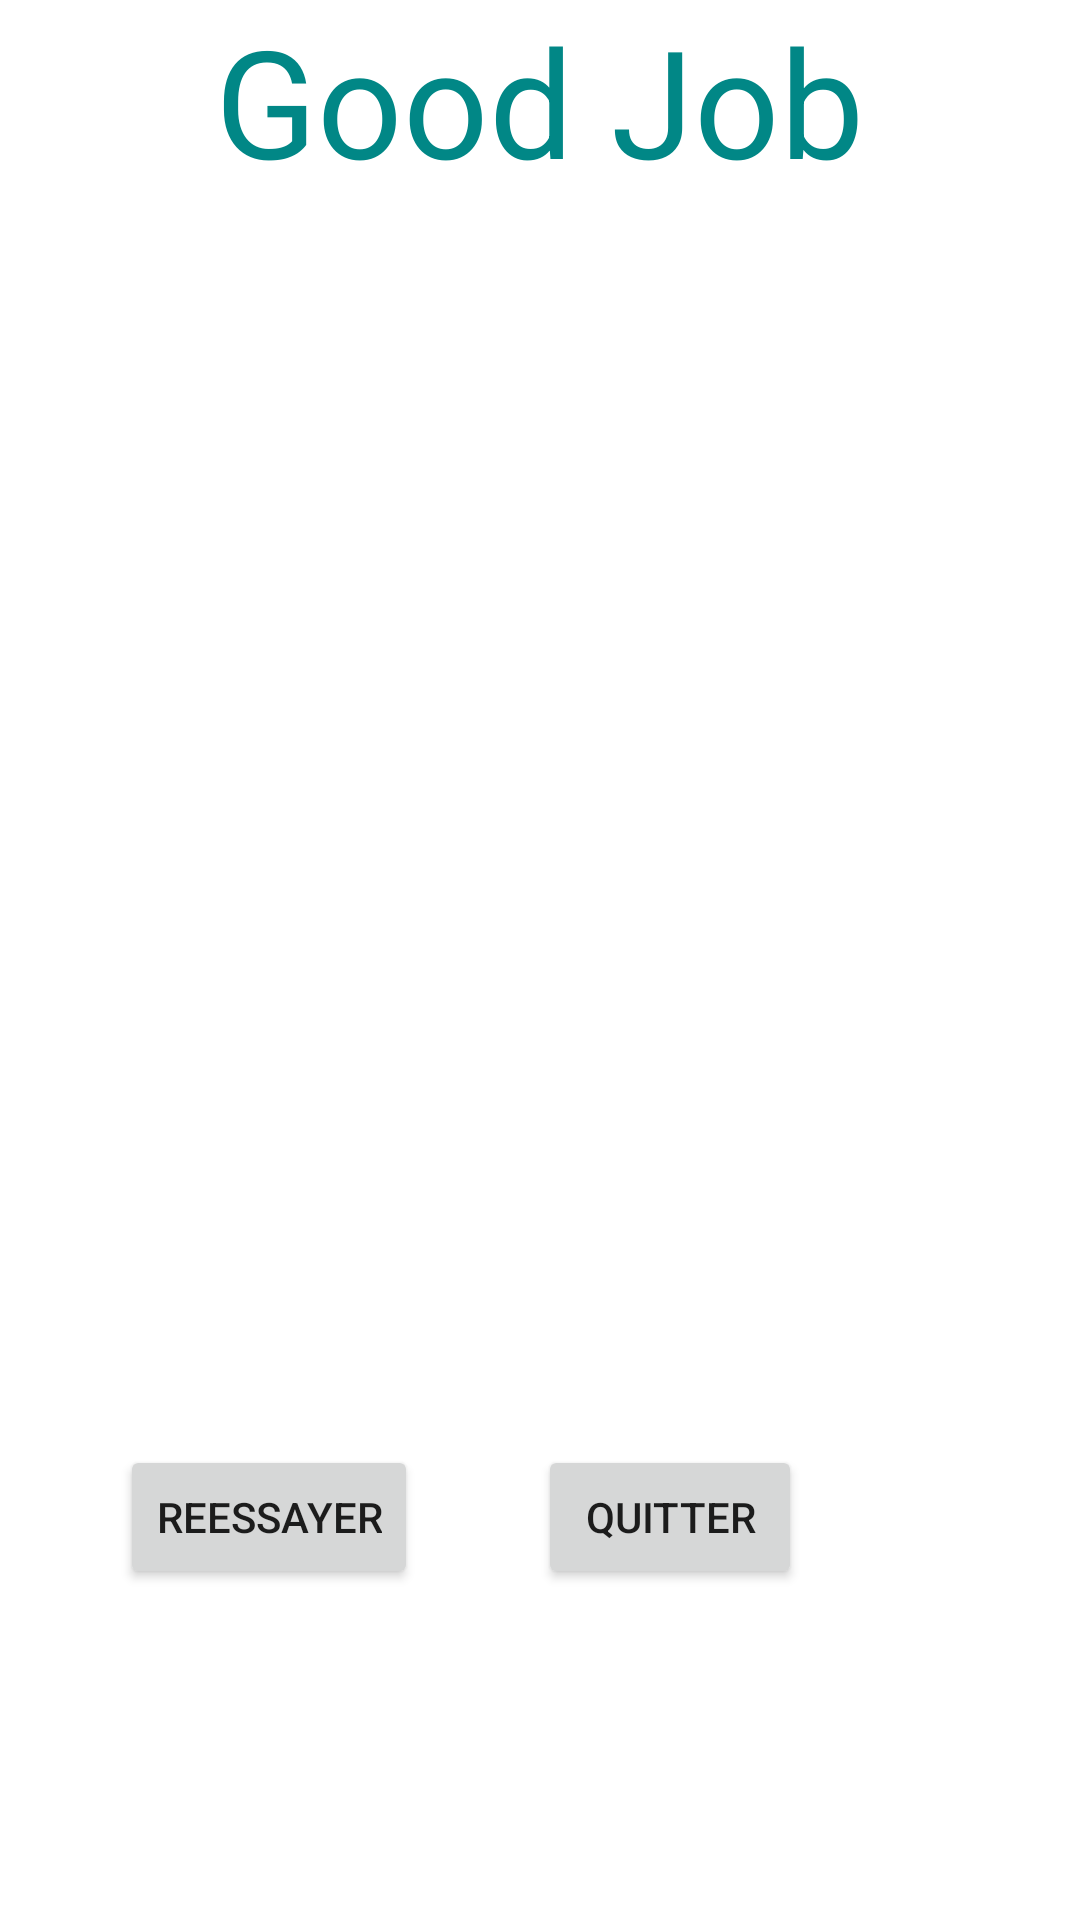

Reconstruct the res/layout file that produces this screen, plus the resources it refers to.
<!-- AndroidManifest.xml: application theme Theme.QuizzAppM12 -->
<!-- res/layout/activity_result.xml -->
<?xml version="1.0" encoding="utf-8"?>
<LinearLayout xmlns:android="http://schemas.android.com/apk/res/android"
    xmlns:app="http://schemas.android.com/apk/res-auto"
    xmlns:tools="http://schemas.android.com/tools"
    android:layout_width="match_parent"
    android:layout_height="match_parent"
    android:layout_margin="25sp"
    android:orientation="vertical"
    tools:context=".ResultActivity">

    <TextView
        android:layout_width="wrap_content"
        android:layout_height="wrap_content"
        android:textAppearance="@style/TextAppearance.AppCompat.Display1"
        android:id="@+id/te1"
        android:text="Good Job"
        android:textSize="50dp"
        android:textColor="@color/teal_700"
        android:layout_gravity="center" />
    <RelativeLayout
        android:id="@+id/progress_layout"
        android:layout_width="200dp"
        android:layout_height="200dp"
        android:layout_margin="100dp">

        <ProgressBar
            android:id="@+id/progress_bar"
            style="?android:attr/progressBarStyleHorizontal"
            android:layout_width="match_parent"
            android:layout_height="match_parent"
            android:layout_marginRight="55dp"
            android:background="@drawable/circular_shape"
            android:indeterminate="false"
            android:progressDrawable="@drawable/circular_progress_bar"
            android:textAlignment="center" />

        <TextView
            android:id="@+id/progress_text"
            android:layout_width="match_parent"
            android:layout_height="wrap_content"
            android:layout_alignParentLeft="true"
            android:layout_alignParentRight="true"
            android:layout_centerVertical="true"
            android:layout_marginRight="60dp"
            android:gravity="center"
            android:textColor="@color/purple_500"
            android:textSize="28sp"
            android:textStyle="bold" />
    </RelativeLayout>
    <TableRow
        android:id="@+id/tableRow1"
        android:layout_width="fill_parent"
        android:layout_height="wrap_content"
        android:layout_marginTop="15dp" >
        <Button
            android:id="@+id/retry"
            android:layout_width="wrap_content"
            android:layout_height="wrap_content"
            android:layout_marginLeft="40dp"

            android:text="reessayer" />

        <Button
            android:id="@+id/quit"
            android:layout_width="wrap_content"
            android:layout_height="wrap_content"
            android:layout_marginLeft="40dp"

            android:text="quitter" />
    </TableRow>>

</LinearLayout>
<!-- resources referenced by this layout -->
<resources>
  <color name="purple_500">#FF6200EE</color>
  <color name="teal_700">#FF018786</color>
  <style name="Theme.QuizzAppM12" parent="Theme.MaterialComponents.DayNight.NoActionBar">
          
          <item name="colorPrimary">@color/purple_500</item>
          <item name="colorPrimaryVariant">@color/purple_700</item>
          <item name="colorOnPrimary">@color/white</item>
          
          <item name="colorSecondary">@color/teal_200</item>
          <item name="colorSecondaryVariant">@color/teal_700</item>
          <item name="colorOnSecondary">@color/black</item>
          
          <item name="android:statusBarColor" tools:targetApi="l">?attr/colorPrimaryVariant</item>
          
      </style>
  <color name="purple_700">#FF3700B3</color>
  <color name="white">#FFFFFFFF</color>
  <color name="teal_200">#FF03DAC5</color>
  <color name="black">#FF000000</color>
</resources>
